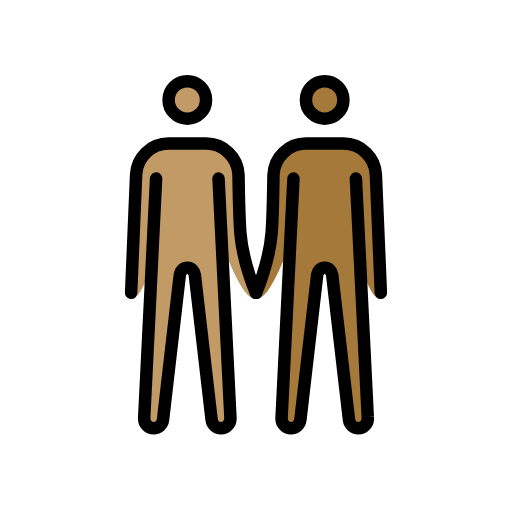
t = 0.00 s
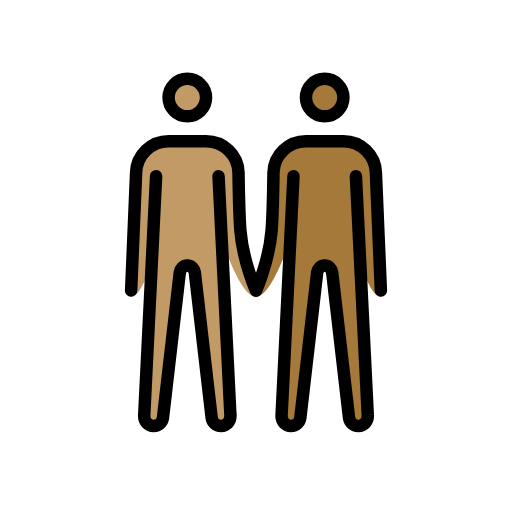
t = 0.48 s
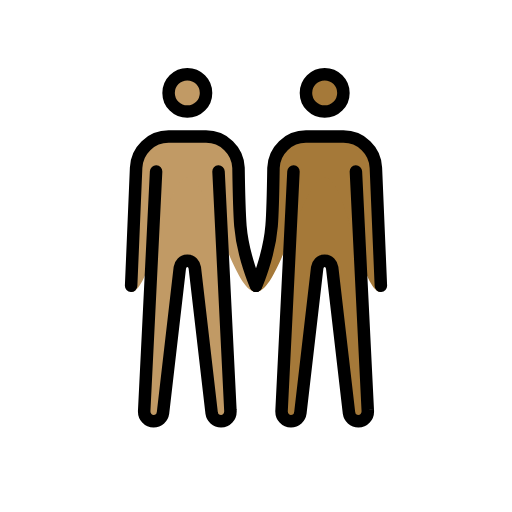
t = 1.43 s
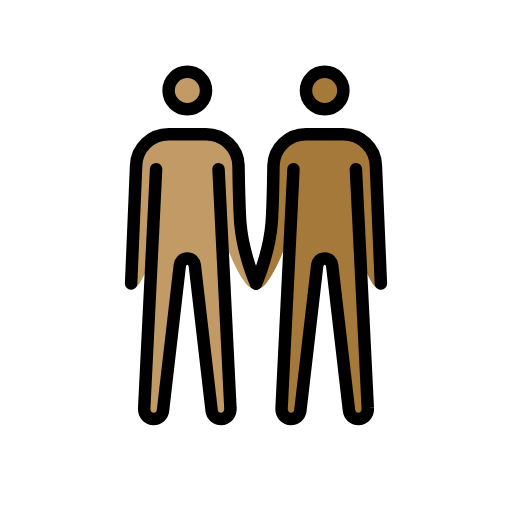
t = 1.90 s
t = 2.38 s: frame unchanged from t = 1.43 s, image omitted
t = 3.33 s: frame unchanged from t = 0.48 s, image omitted

The animated SVG that drew these frames (rendered in a browser with its animation timeline set to each time). Animation: 1 SMIL element (animateTransform=1); one cycle of 3.80 s, repeats indefinitely.

<?xml version='1.0' encoding='utf-8'?>
<svg xmlns="http://www.w3.org/2000/svg" id="emoji" viewBox="-5 -5 82 82" version="1.1" width="200" height="200" role="img">
  <title>OpenMoji: men holding hands: medium skin tone, medium-dark skin tone</title><g><g id="color" />
  <g id="skin">
    <g id="skin-b">
      <circle cx="47" cy="11" r="3" fill="#a57939" />
      <path fill="#a57939" d="M52,23.6l1.9,38.2c0.1,1.1-0.7,1.8-1.5,1.8S51,63,50.9,62.3L48.2,39c-0.1-0.6-0.5-1.1-1.2-1.1 s-1.1,0.5-1.2,1.1l-2.7,23.3c-0.1,0.7-0.7,1.3-1.5,1.3s-1.6-0.7-1.5-1.8L42,23.6" />
      <path fill="#a57939" d="M56,42.9c-3.3,0-5.5-18.3-9-18.3s-7.2,18.3-11,18.3c0,0,2.1-5.7,2.5-10.6c0.2-2.5,0.3-9.3,0.3-9.3 c0.1-2.8,2.4-5,5.2-5h6c2.8,0,5.1,2.2,5.2,5L56,42.9z" />
    </g>
    <g id="skin-a">
      <circle cx="25" cy="11" r="3" fill="#c19a65" />
      <path fill="#c19a65" d="M20,23.6l-1.9,38.2c-0.1,1.1,0.7,1.8,1.5,1.8s1.4-0.6,1.5-1.3L23.8,39c0.1-0.6,0.5-1.1,1.2-1.1 s1.1,0.5,1.2,1.1l2.7,23.3c0.1,0.7,0.7,1.3,1.5,1.3s1.6-0.7,1.5-1.8L30,23.6" />
      <path fill="#c19a65" d="M16.8,23c0.1-2.8,2.4-5,5.2-5h6c2.8,0,5.1,2.2,5.2,5c0,0,0.1,6.7,0.3,9.3C34,37.2,36,42.9,36,42.9 c-3.8,0-7.5-18.3-11-18.3s-5.7,18.3-9,18.3L16.8,23z" />
    </g>
  </g>
  <g id="skin-shadow" />
  <g id="hair" />
  <g id="line">
    <circle cx="47" cy="11" r="3" fill="none" stroke="#000000" stroke-miterlimit="10" stroke-width="2" />
    <path fill="none" stroke="#000000" stroke-linecap="round" stroke-linejoin="round" stroke-width="2" d="M36,41.9 c0,0,2.1-4.7,2.5-9.6c0.2-2.5,0.3-9.3,0.3-9.3c0.1-2.8,2.4-5,5.2-5h6c2.8,0,5.1,2.2,5.2,5L56,41.9" />
    <path fill="none" stroke="#000000" stroke-linecap="round" stroke-linejoin="round" stroke-width="2" d="M52,23.6l1.9,38.2 c0.1,1.1-0.7,1.8-1.5,1.8S51,63,50.9,62.3L48.2,39c-0.1-0.6-0.5-1.1-1.2-1.1s-1.1,0.5-1.2,1.1l-2.7,23.3c-0.1,0.7-0.7,1.3-1.5,1.3 s-1.6-0.7-1.5-1.8L42,23.6" />
    <circle cx="25" cy="11" r="3" fill="none" stroke="#000000" stroke-miterlimit="10" stroke-width="2" />
    <path fill="none" stroke="#000000" stroke-linecap="round" stroke-linejoin="round" stroke-width="2" d="M16,41.9L16.8,23 c0.1-2.8,2.4-5,5.2-5h6c2.8,0,5.1,2.2,5.2,5c0,0,0.1,6.7,0.3,9.3c0.4,4.9,2.5,9.6,2.5,9.6" />
    <path fill="none" stroke="#000000" stroke-linecap="round" stroke-linejoin="round" stroke-width="2" d="M20,23.6l-1.9,38.2 c-0.1,1.1,0.7,1.8,1.5,1.8s1.4-0.6,1.5-1.3L23.8,39c0.1-0.6,0.5-1.1,1.2-1.1s1.1,0.5,1.2,1.1l2.7,23.3c0.1,0.7,0.7,1.3,1.5,1.3 s1.6-0.7,1.5-1.8L30,23.6" />
  </g>
<animateTransform attributeName="transform" type="translate" values="0 0;0 -1.5;0 0" dur="3.8s" repeatCount="indefinite" /></g></svg>
